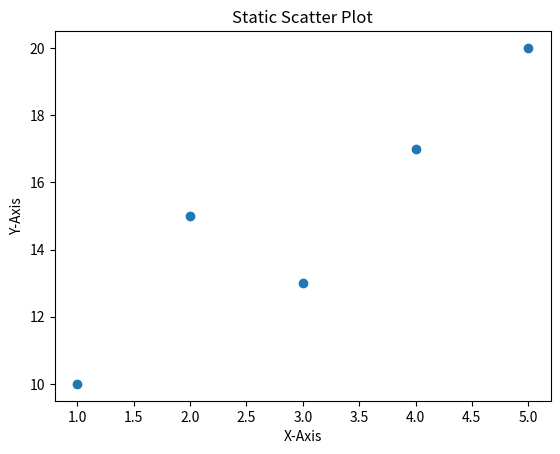

Python code for this plot:
import matplotlib.pyplot as plt

x = [1, 2, 3, 4, 5]
y = [10, 15, 13, 17, 20]

plt.scatter(x, y)
plt.xlabel("X-Axis")
plt.ylabel("Y-Axis")
plt.title("Static Scatter Plot")
plt.show()